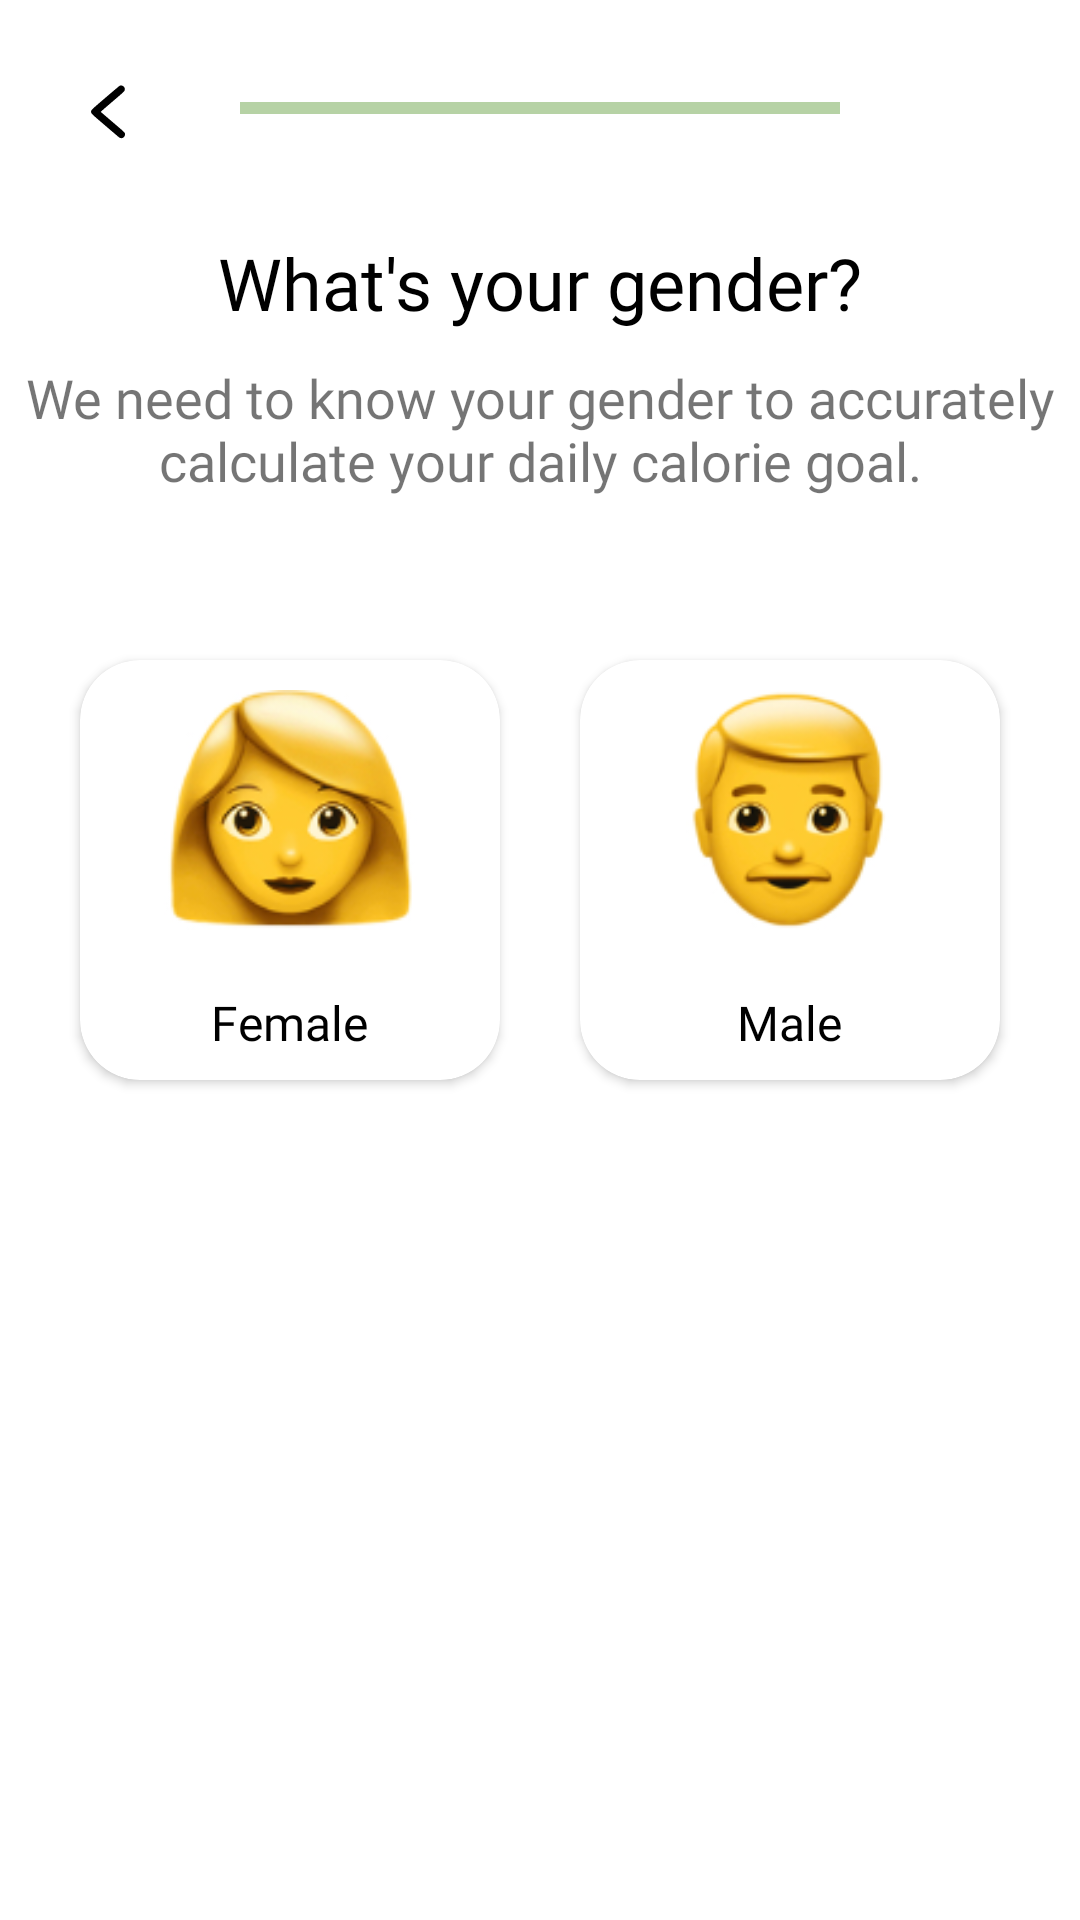

Here is an Android app screen rendered from its layout file. Give the layout XML and the strings, colors and styles it references.
<!-- AndroidManifest.xml: application theme Theme.Foodtrackerandroid -->
<!-- res/layout/fragment_gender.xml -->
<?xml version="1.0" encoding="utf-8"?>
<androidx.constraintlayout.widget.ConstraintLayout xmlns:android="http://schemas.android.com/apk/res/android"
    xmlns:app="http://schemas.android.com/apk/res-auto"
    xmlns:tools="http://schemas.android.com/tools"
    android:layout_width="match_parent"
    android:layout_height="match_parent"
    tools:context=".presentation.getstarted.gender.GenderFragment">

    <ImageButton
        android:id="@+id/backButton"
        android:layout_width="40dp"
        android:layout_height="40dp"
        android:layout_marginStart="16dp"
        android:layout_marginTop="16dp"
        android:backgroundTint="@color/white"
        android:src="@drawable/ic_arrow_back"
        app:layout_constraintStart_toStartOf="parent"
        app:layout_constraintTop_toTopOf="parent" />

    <com.google.android.material.progressindicator.LinearProgressIndicator
        android:id="@+id/linearProgressIndicator"
        android:layout_width="200dp"
        android:layout_height="wrap_content"
        android:background="@color/grey"
        android:progress="13"
        app:indicatorColor="@color/green"
        app:layout_constraintBottom_toBottomOf="@+id/backButton"
        app:layout_constraintEnd_toEndOf="parent"
        app:layout_constraintStart_toStartOf="parent"
        app:layout_constraintTop_toTopOf="@+id/backButton" />

    <TextView
        android:id="@+id/textView"
        android:layout_width="wrap_content"
        android:layout_height="wrap_content"
        android:layout_marginTop="40dp"
        android:fontFamily="@font/nunito_regular"
        android:text="What's your gender?"
        android:textColor="@color/black"
        android:textSize="24sp"
        app:layout_constraintEnd_toEndOf="@+id/linearProgressIndicator"
        app:layout_constraintStart_toStartOf="@+id/linearProgressIndicator"
        app:layout_constraintTop_toBottomOf="@+id/linearProgressIndicator" />

    <TextView
        android:id="@+id/additionalTextView"
        android:layout_width="wrap_content"
        android:layout_height="wrap_content"
        android:layout_marginTop="10dp"
        android:fontFamily="@font/nunito_regular"
        android:gravity="center"
        android:text="We need to know your gender to accurately calculate your daily calorie goal."
        android:textSize="18sp"
        app:layout_constraintEnd_toEndOf="@+id/textView"
        app:layout_constraintStart_toStartOf="@+id/textView"
        app:layout_constraintTop_toBottomOf="@+id/textView" />

    <androidx.cardview.widget.CardView
        android:id="@+id/femaleCardView"
        android:layout_width="140dp"
        android:layout_height="140dp"
        android:layout_marginTop="220dp"
        app:cardCornerRadius="20dp"
        app:layout_constraintEnd_toStartOf="@+id/maleCardView"
        app:layout_constraintHorizontal_bias="0.5"
        app:layout_constraintHorizontal_chainStyle="spread"
        app:layout_constraintStart_toStartOf="parent"
        app:layout_constraintTop_toTopOf="parent">

        <LinearLayout
            android:layout_width="match_parent"
            android:layout_height="match_parent"
            android:orientation="vertical">

            <ImageView
                android:layout_width="wrap_content"
                android:layout_height="80dp"
                android:layout_gravity="center_horizontal"
                android:layout_marginTop="10dp"
                android:src="@drawable/img_female" />

            <TextView
                android:layout_width="wrap_content"
                android:layout_height="wrap_content"
                android:layout_gravity="center_horizontal"
                android:layout_marginTop="20dp"
                android:fontFamily="@font/nunito_regular"
                android:text="Female"
                android:textColor="@color/black"
                android:textSize="16sp" />
        </LinearLayout>
    </androidx.cardview.widget.CardView>

    <androidx.cardview.widget.CardView
        android:id="@+id/maleCardView"
        android:layout_width="140dp"
        android:layout_height="140dp"
        android:layout_marginTop="220dp"
        app:cardCornerRadius="20dp"
        app:layout_constraintEnd_toEndOf="parent"
        app:layout_constraintHorizontal_bias="0.5"
        app:layout_constraintStart_toEndOf="@+id/femaleCardView"
        app:layout_constraintTop_toTopOf="parent">

        <LinearLayout
            android:layout_width="match_parent"
            android:layout_height="match_parent"
            android:orientation="vertical">

            <ImageView
                android:layout_width="wrap_content"
                android:layout_height="80dp"
                android:layout_gravity="center_horizontal"
                android:layout_marginTop="10dp"
                android:src="@drawable/img_male" />

            <TextView
                android:layout_width="wrap_content"
                android:layout_height="wrap_content"
                android:layout_gravity="center_horizontal"
                android:layout_marginTop="20dp"
                android:fontFamily="@font/nunito_regular"
                android:text="Male"
                android:textColor="@color/black"
                android:textSize="16sp" />
        </LinearLayout>
    </androidx.cardview.widget.CardView>

</androidx.constraintlayout.widget.ConstraintLayout>
<!-- resources referenced by this layout -->
<resources>
  <color name="black">#FF000000</color>
  <color name="green">#61CE20</color>
  <color name="grey">#D3D3D3</color>
  <color name="white">#FFFFFF</color>
  <!-- drawable ic_arrow_back (drawable) -->
  <vector android:height="30dp" android:viewportHeight="512"
      android:viewportWidth="512" android:width="30dp" xmlns:android="http://schemas.android.com/apk/res/android">
      <path android:fillColor="#000000"
          android:pathData="M322.9,129.1c-1.5,0.5 -37.7,31 -80.5,67.7 -84.6,72.5 -82.4,70.3 -82.4,80.6 0,10.2 -2.2,8.1 79.3,77.8 41.3,35.4 76.9,65.8 79.1,67.5 5.2,4.2 12.6,5.9 18.2,4.4 9.4,-2.5 15.3,-9.7 16.2,-19.8 0.9,-10.6 2.9,-8.6 -70.2,-71 -36.4,-31.1 -66.7,-57.1 -67.4,-57.8 -1,-0.9 12,-12.6 65.3,-58.1 57.8,-49.4 66.9,-57.6 69,-61.8 5.5,-10.9 1.3,-23 -9.7,-28.7 -4,-2.1 -12.4,-2.4 -16.9,-0.8z" android:strokeColor="#00000000"/>
  </vector>
  <!-- drawable img_female: png bitmap (drawable, 19253 bytes) -->
  <!-- drawable img_male: png bitmap (drawable, 14875 bytes) -->
  <style name="Theme.Foodtrackerandroid" parent="Theme.MaterialComponents.DayNight.NoActionBar">
          
          <item name="colorPrimary">@color/green</item>
          <item name="colorPrimaryVariant">@color/green</item>
          <item name="colorOnPrimary">@color/white</item>
          
          <item name="colorSecondary">@color/teal_200</item>
          <item name="colorSecondaryVariant">@color/teal_700</item>
          <item name="colorOnSecondary">@color/black</item>
          
          <item name="android:statusBarColor">?attr/colorPrimaryVariant</item>
          
      </style>
  <color name="teal_200">#FF03DAC5</color>
  <color name="teal_700">#FF018786</color>
</resources>
